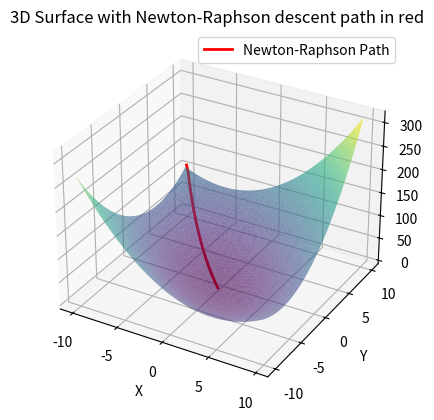

This chart was generated by the following Python code:
import matplotlib.pyplot as plt

# Newton-Raphson from scratch on a multivariate function
# f(x,y) = x^2 + y^2 + x*y + x + 2*y
def f(x,y):
    return x**2 + y**2 + x*y + x + 2*y

# Partial derivatives for gradient vector
def dfdx(x,y):
    return 2*x + y + 1

def dfdy(x,y):
    return 2*y + x + 2

# Starting points
start_x, end_x = -10.0, 10.0
start_y, end_y = -10.0, 10.0

# Track x,y for convergence - start at corner
x_est = [start_x]
y_est = [end_y]
f_est = [f(x_est[0],y_est[0])]

# Set learning rate
learning_rate = 0.1

# Set number of iterations
num_iterations = 100

# Loop update
for i in range(num_iterations):
    x_est.append(x_est[i] - learning_rate*dfdx(x_est[i],y_est[i]))
    y_est.append(y_est[i] - learning_rate*dfdy(x_est[i],y_est[i]))
    f_est.append(f(x_est[i],y_est[i]))

print("The minima of f is: ",f_est[num_iterations]," at point: ",[x_est[num_iterations],y_est[num_iterations]])

# Plotting f for graph
graph_resolution = 100

x_vals = [(i * (end_x - start_x) / (graph_resolution) + start_x) for i in range(graph_resolution)]
y_vals = [(i * (end_y - start_y) / (graph_resolution) + start_y) for i in range(graph_resolution)]

# Creating a list of points
x_plot = []
y_plot = []
f_plot = []

for x in x_vals:
    for y in y_vals:
        x_plot.append(x)
        y_plot.append(y)
        f_plot.append(f(x,y))


# Plot the 3D line
fig = plt.figure()
ax = fig.add_subplot(111, projection='3d')

# Surface plot with a triangular mesh
ax.plot_trisurf(x_plot, y_plot, f_plot, cmap='viridis', alpha=0.7)

# Plot the Newton-Raphson descent path as a red line
ax.plot3D(x_est, y_est, f_est, color='red', linewidth=2, label="Newton-Raphson Path")

# Labels
ax.set_xlabel('X')
ax.set_ylabel('Y')
ax.set_zlabel('Z')
ax.set_title('3D Surface with Newton-Raphson descent path in red')

# Show legend
ax.legend()

# Show plot
plt.show()
